Run: headless pygame with SDL's dummy video driver; simulated clock (each Clock.tick advances the game by its frame time, no real sleeping); random seed 0; keys injected as events and as key.get_pressed() state; no mouse input.
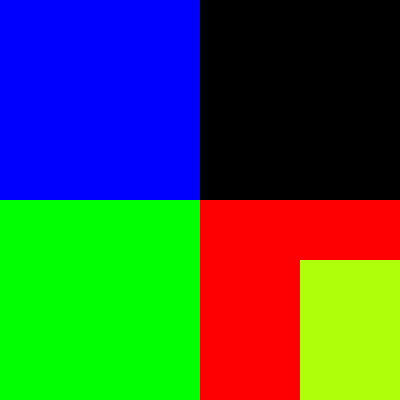
Frame 1 of 4 · flips 1–60 · no input
Frame 2 of 4 · flips 61–180 · tapped SPACE, RETURN · held RIGHT (→), D · screen unchanged from frame 1, image omitted
Frame 3 of 4 · flips 181–300 · held DOWN (↓), S · screen unchanged from frame 2, image omitted
Frame 4 of 4 · flips 301–420 · held LEFT (←), A, UP (↑), W · screen unchanged from frame 3, image omitted

The pygame program that drew these frames:

# importamos la libreria pygame

import pygame

#inicializamos los modulos de la libreria
pygame.init()

# establecer dimensiones de la ventana}
ventana = pygame.display.set_mode((400,400))

# establecer el titulo de la ventana
pygame.display.set_caption("pygame guanenta")

# definir colores
azul = ( 0,0,255)
rojo = ( 255, 0, 0)
verde = (0, 255, 0)
amarillo = ( 175,255,10)
# creamos una superficie
superficie_1 = pygame.Surface((200,200))
superficie_2 = pygame.Surface((200,200))
superficie_3 = pygame.Surface((200,200))
superficie_4 = pygame.Surface((200,200))
# rellemos la superficie de color
superficie_1.fill(azul)
superficie_2.fill(rojo)
superficie_3.fill(verde)
superficie_4.fill(amarillo)
# agregar o mover la superficie a la ventana
ventana.blit(superficie_1, (0,0))
ventana.blit(superficie_2, (200,200))
ventana.blit(superficie_3, (0,200))
ventana.blit(superficie_4, (300,260))
# Actulizar visualizacion de la ventana
pygame.display.flip()

# Bucle del juego
while True:
    event = pygame.event.wait()
    if event.type == pygame.QUIT:
        break

pygame.quit()
